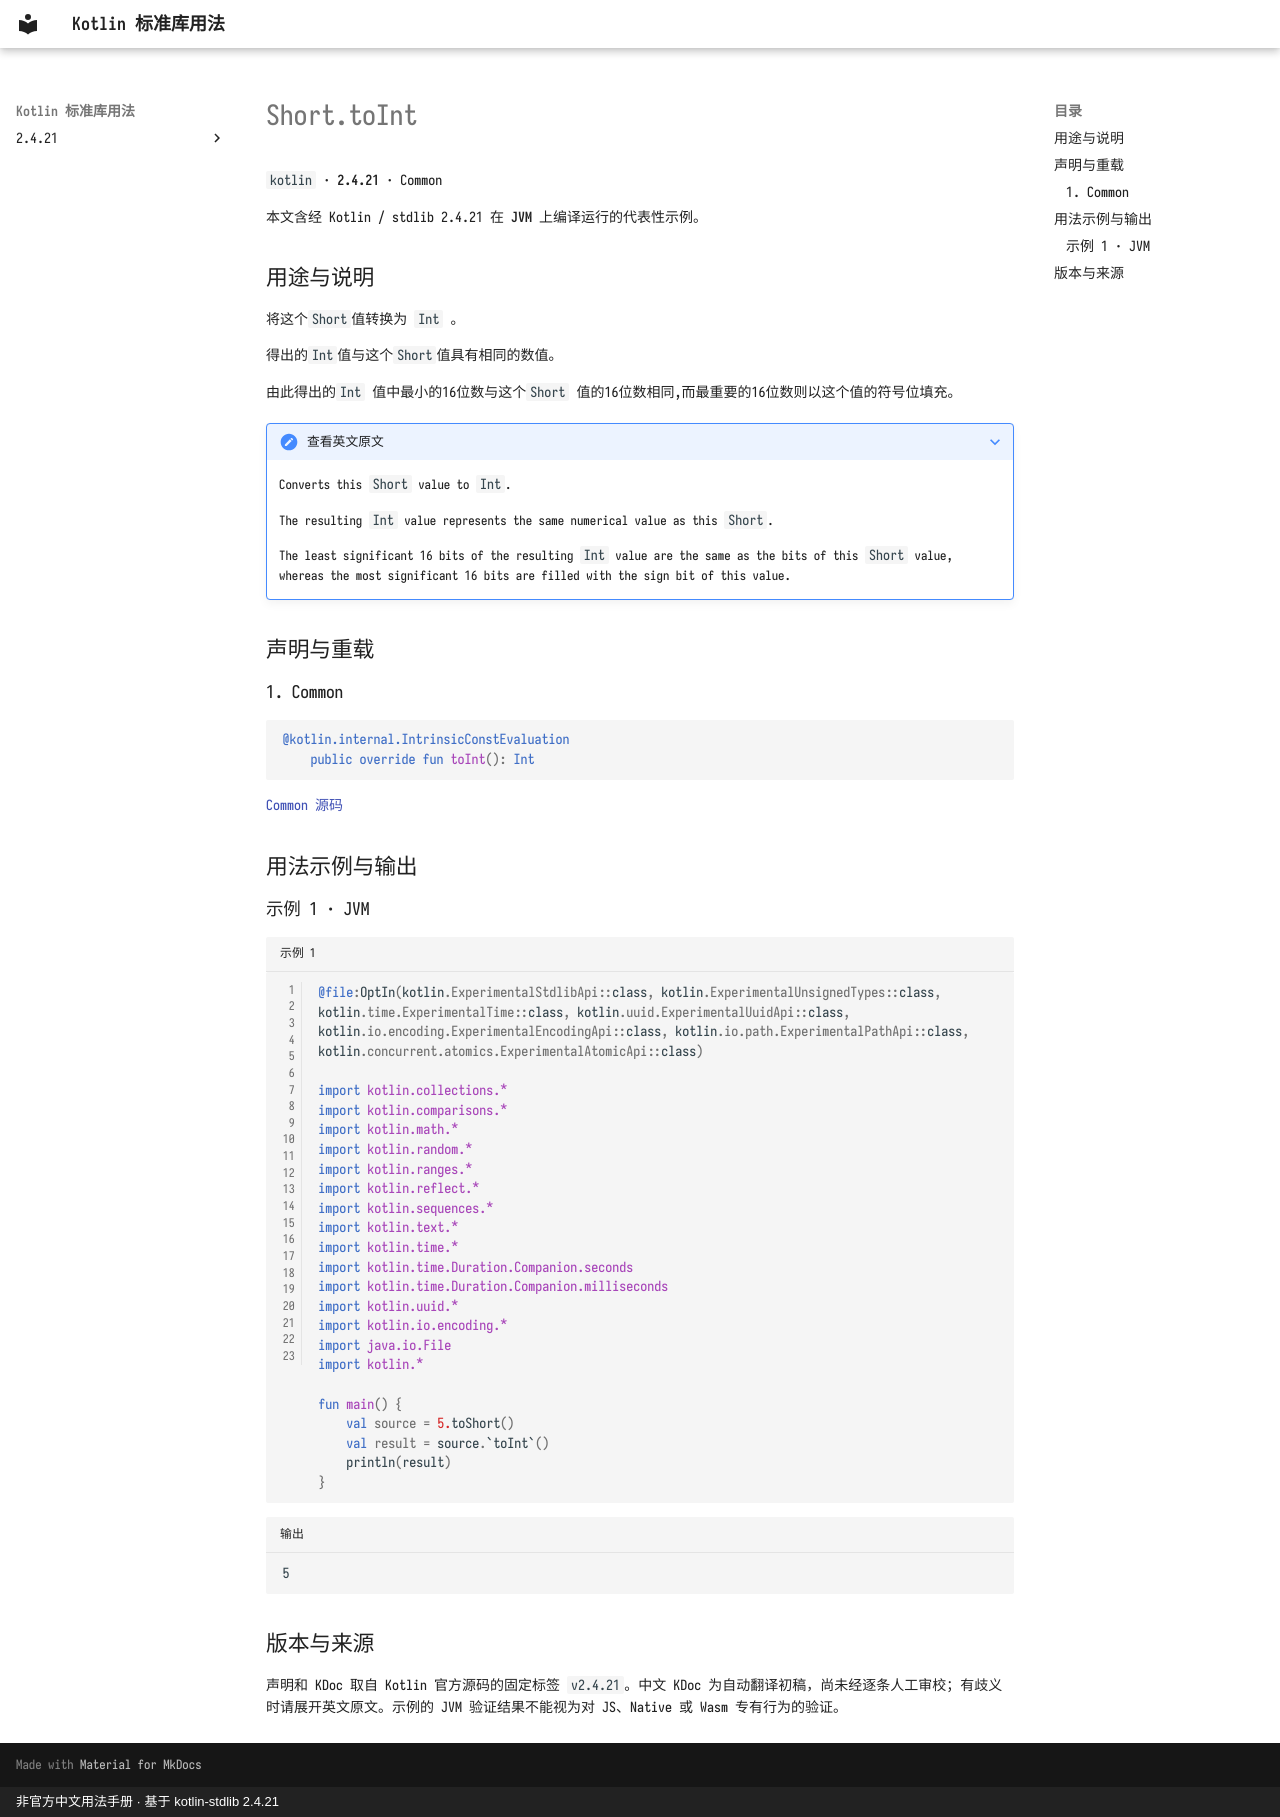

repository: oooooooko/kotlin-stdlib-docs · page: zh/api/kotlin/short-toint--37db9ac0/index.html · generator: mkdocs · copyright: 非官方中文用法手册 · 基于 kotlin-stdlib 2.4.21

# Short.toInt

`kotlin` · **2.4.21** · Common

本文含经 Kotlin / stdlib 2.4.21 在 **JVM** 上编译运行的代表性示例。

## 用途与说明

将这个`Short`值转换为 `Int` 。

得出的`Int`值与这个`Short`值具有相同的数值。

由此得出的`Int` 值中最小的16位数与这个`Short` 值的16位数相同,而最重要的16位数则以这个值的符号位填充。

??? note "查看英文原文"

    Converts this `Short` value to `Int`.
    
    The resulting `Int` value represents the same numerical value as this `Short`.
    
    The least significant 16 bits of the resulting `Int` value are the same as the bits of this `Short` value,
    whereas the most significant 16 bits are filled with the sign bit of this value.

## 声明与重载

### 1. Common

```kotlin
@kotlin.internal.IntrinsicConstEvaluation
    public override fun toInt(): Int
```

[Common 源码](https://github.com/JetBrains/kotlin/blob/v2.4.21/libraries/stdlib/src/kotlin/Primitives.kt#L702)

## 用法示例与输出

### 示例 1 · JVM

```kotlin title="示例 1" linenums="1"
@file:OptIn(kotlin.ExperimentalStdlibApi::class, kotlin.ExperimentalUnsignedTypes::class, kotlin.time.ExperimentalTime::class, kotlin.uuid.ExperimentalUuidApi::class, kotlin.io.encoding.ExperimentalEncodingApi::class, kotlin.io.path.ExperimentalPathApi::class, kotlin.concurrent.atomics.ExperimentalAtomicApi::class)

import kotlin.collections.*
import kotlin.comparisons.*
import kotlin.math.*
import kotlin.random.*
import kotlin.ranges.*
import kotlin.reflect.*
import kotlin.sequences.*
import kotlin.text.*
import kotlin.time.*
import kotlin.time.Duration.Companion.seconds
import kotlin.time.Duration.Companion.milliseconds
import kotlin.uuid.*
import kotlin.io.encoding.*
import java.io.File
import kotlin.*

fun main() {
    val source = 5.toShort()
    val result = source.`toInt`()
    println(result)
}
```

```text title="输出"
5
```

## 版本与来源

声明和 KDoc 取自 Kotlin 官方源码的固定标签 `v2.4.21`。中文 KDoc 为自动翻译初稿，尚未经逐条人工审校；有歧义时请展开英文原文。示例的 JVM 验证结果不能视为对 JS、Native 或 Wasm 专有行为的验证。
